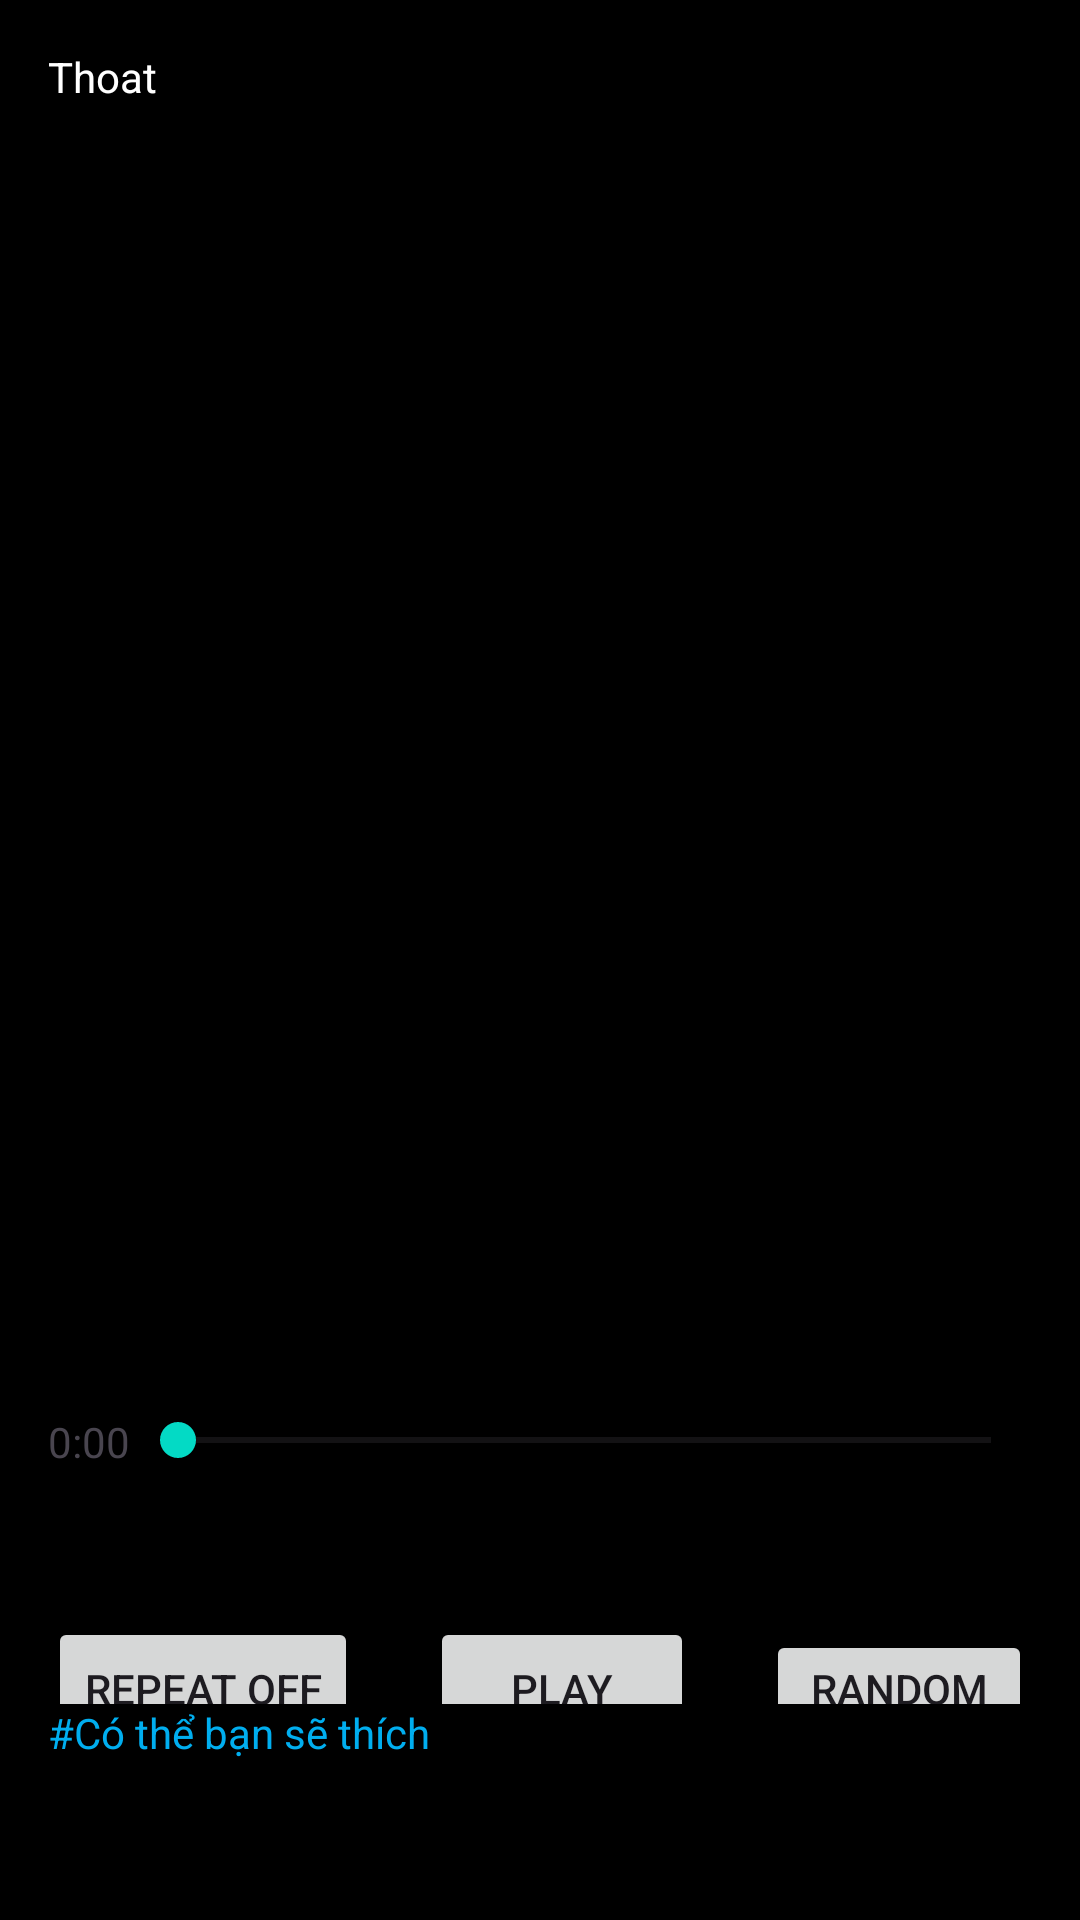

The Android layout XML behind this screen, and the referenced resources:
<!-- AndroidManifest.xml: application theme Theme.Soundify -->
<!-- res/layout/activity_baihatdacho.xml -->
<?xml version="1.0" encoding="utf-8"?>
<LinearLayout xmlns:android="http://schemas.android.com/apk/res/android"
    xmlns:app="http://schemas.android.com/apk/res-auto"
    xmlns:tools="http://schemas.android.com/tools"
    android:layout_width="match_parent"
    android:layout_height="match_parent"
    android:orientation="vertical"
    android:padding="16dp"
    android:background="@color/black"
    tools:context=".baihatdacho">

    <TextView
        android:id="@+id/textView15"
        android:layout_width="match_parent"
        android:layout_height="51dp"
        android:textColor="@color/white"
        android:text="Thoat" />

    <ListView
        android:id="@+id/lvChon"
        android:layout_width="match_parent"
        android:layout_height="404dp" />


    <LinearLayout
        android:layout_width="match_parent"
        android:layout_height="97dp"
        android:orientation="vertical">

        <LinearLayout
            android:layout_width="match_parent"
            android:layout_height="wrap_content"
            android:orientation="horizontal">

            <TextView
                android:id="@+id/textViewStartTime"
                android:layout_width="wrap_content"
                android:layout_height="wrap_content"
                android:text="0:00" />

            <SeekBar
                android:id="@+id/seekBar"
                android:layout_width="303dp"
                android:layout_height="wrap_content"
                android:max="100" />

            <TextView
                android:id="@+id/textViewEndTime"
                android:layout_width="wrap_content"
                android:layout_height="wrap_content"
                android:text="0:00" />
        </LinearLayout>

        <LinearLayout
            android:layout_width="match_parent"
            android:layout_height="76dp"
            android:orientation="horizontal">

            <Button
                android:id="@+id/buttonRepeat"
                android:layout_width="wrap_content"
                android:layout_height="wrap_content"
                android:text="Repeat Off" />

            <Button
                android:id="@+id/buttonPlayPause"
                android:layout_width="wrap_content"
                android:layout_height="wrap_content"
                android:layout_marginLeft="24dp"
                android:text="Play" />

            <Button
                android:id="@+id/buttonPhatNgauNhien"
                android:layout_width="wrap_content"
                android:layout_height="wrap_content"
                android:layout_marginLeft="24dp"
                android:text="Random Off" />

        </LinearLayout>

    </LinearLayout>

    <TextView
        android:id="@+id/textView14"
        android:layout_width="wrap_content"
        android:layout_height="wrap_content"
        android:layout_marginBottom="10dp"
        android:textColor="#00AEEF"
        android:text="#Có thể bạn sẽ thích" />

    <ListView
        android:id="@+id/lvSeThich"
        android:layout_width="match_parent"
        android:layout_height="191dp" />

</LinearLayout>
<!-- resources referenced by this layout -->
<resources>
  <color name="black">#FF000000</color>
  <color name="white">#FFFFFFFF</color>
  <style name="Theme.Soundify" parent="Base.Theme.Soundify" />
  <style name="Base.Theme.Soundify" parent="Theme.Material3.DayNight.NoActionBar">
          
          
          <item name="colorPrimary">@color/purple_500</item>
          <item name="colorPrimaryVariant">@color/purple_700</item>
          <item name="colorOnPrimary">@color/white</item>
          
          <item name="colorSecondary">@color/teal_200</item>
          <item name="colorSecondaryVariant">@color/teal_700</item>
          <item name="colorOnSecondary">@color/black</item>
          
          <item name="android:statusBarColor" tools:targetApi="l">?attr/colorPrimaryVariant</item>
      </style>
  <color name="purple_500">#141414</color>
  <color name="purple_700">#141414</color>
  <color name="teal_200">#FF03DAC5</color>
  <color name="teal_700">#FF018786</color>
</resources>
